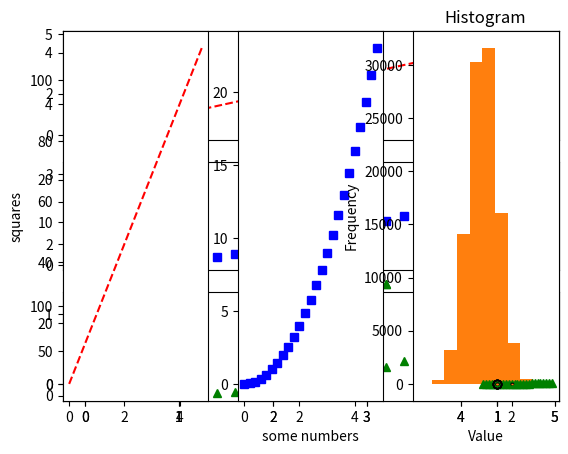

Write the Python code that produced this figure. (Note: this script raises an exception after producing the figure.)
import matplotlib.pyplot as plt

plt.plot([1,4,9,16])
plt.show()

plt.plot([1, 2, 3, 4], [1, 4, 9, 16])
plt.show()

plt.plot([1,2,3,4], [1,4,9,16], 'ro')
plt.show()

import numpy as np

a = np.array([[1,2,3,4],[1,4,9,16]])

plt.plot(a[0], a[1], 'ro')
plt.show()

# adding axis labels
plt.xlabel('some numbers')
plt.ylabel('squares')

plt.plot(a[0], a[1], 'ro')
plt.show()

# evenly sampled time from 0 to 5 at 0.2s intervals
t = np.arange(0, 5, 0.2)

# red dashes, blue squares and green triangles
# first line: red dashes, t vs t (itself)
# second line: blue squares, t vs t^2 
# third line: green triangles, t vs t^3
plt.plot(t, t, 'r--',    t, t**2, 'bs',    t, t**3, 'g^')
plt.show()

# evenly sampled time from 0 to 5 at 0.2s intervals
t = np.arange(0, 5, 0.2)

# red dashes, blue squares and green triangles
# first line: red dashes, t vs t (itself)
# second line: blue squares, t vs t^2 
# third line: green triangles, t vs t^3
plt.plot(t, t, 'r--')
plt.plot(t, t**2, 'bs')
plt.plot(t, t**3, 'g^')
plt.show()

plt.subplot(311)
plt.plot(t, t, 'r--')

plt.subplot(312)
plt.plot(t, t**2, 'bs')

plt.subplot(313)
plt.plot(t, t**3, 'g^')

plt.show()

plt.subplot(131)
plt.plot(t, t, 'r--')

plt.subplot(132)
plt.plot(t, t**2, 'bs')

plt.subplot(133)
plt.plot(t, t**3, 'g^')

plt.show()

# let's generate some data
x = np.random.randn(10000)

plt.hist(x)
plt.show()

#same example with more info

# let's generate some data
x = np.random.randn(100000)

plt.hist(x)
plt.title("Histogram")
plt.xlabel("Value")
plt.ylabel("Frequency")
plt.show()

# let's generate some data
x = np.array([51, 17, 25, 39, 7, 49, 62, 41, 20, 6, 43, 13])

plt.boxplot(x)
plt.show()

# multiple boxplots
# let's create some data
x = np.array([[34, 47, 1, 15, 57, 24, 20, 11, 19, 50, 28, 37], [51, 17, 25, 39, 7, 49, 62, 41, 20, 6, 43, 13]])

plt.boxplot(x.tolist())
plt.show()

# outliers
x = np.random.randn(1000)

plt.boxplot(x)
plt.show()

# outliers
x = np.random.randn(1000)

plt.boxplot(x, whis='range')
plt.show()

D = {'Alex':80, 'Ben': 60, 'Jason':90}

plt.bar(range(len(D)), list(D.values()))
plt.xticks(range(len(D)), list(D.keys()))

plt.show()

x = ['Alex', 'Ben', 'Jason']
course = [80, 60, 90] 

plt.bar(range(len(x)), course)
plt.xticks(range(len(x)), x)

plt.show()

x = ['Alex', 'Ben', 'Jason']
course1 = [80, 60, 90] 
course2 = [70, 70, 60]

a = np.array(range(len(x)))

plt.bar(a - 0.2, course1, width=0.2)
plt.bar(a, course2, width=0.2)

plt.xticks(a-0.1, x)

plt.show()